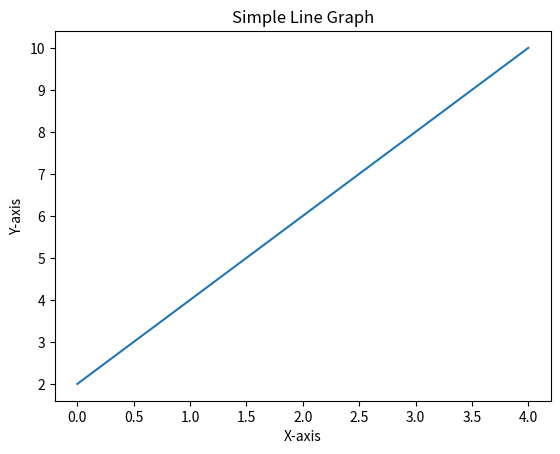
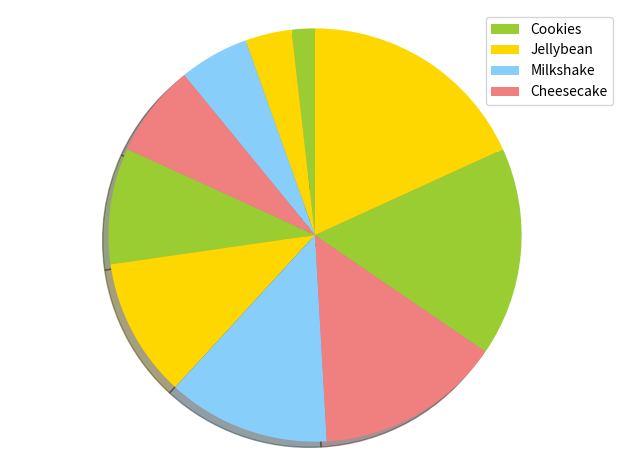
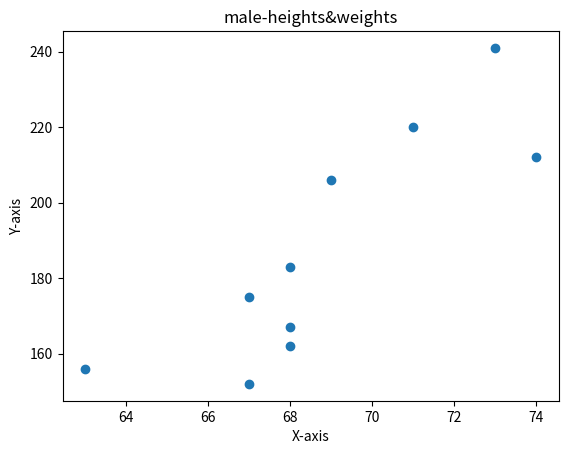
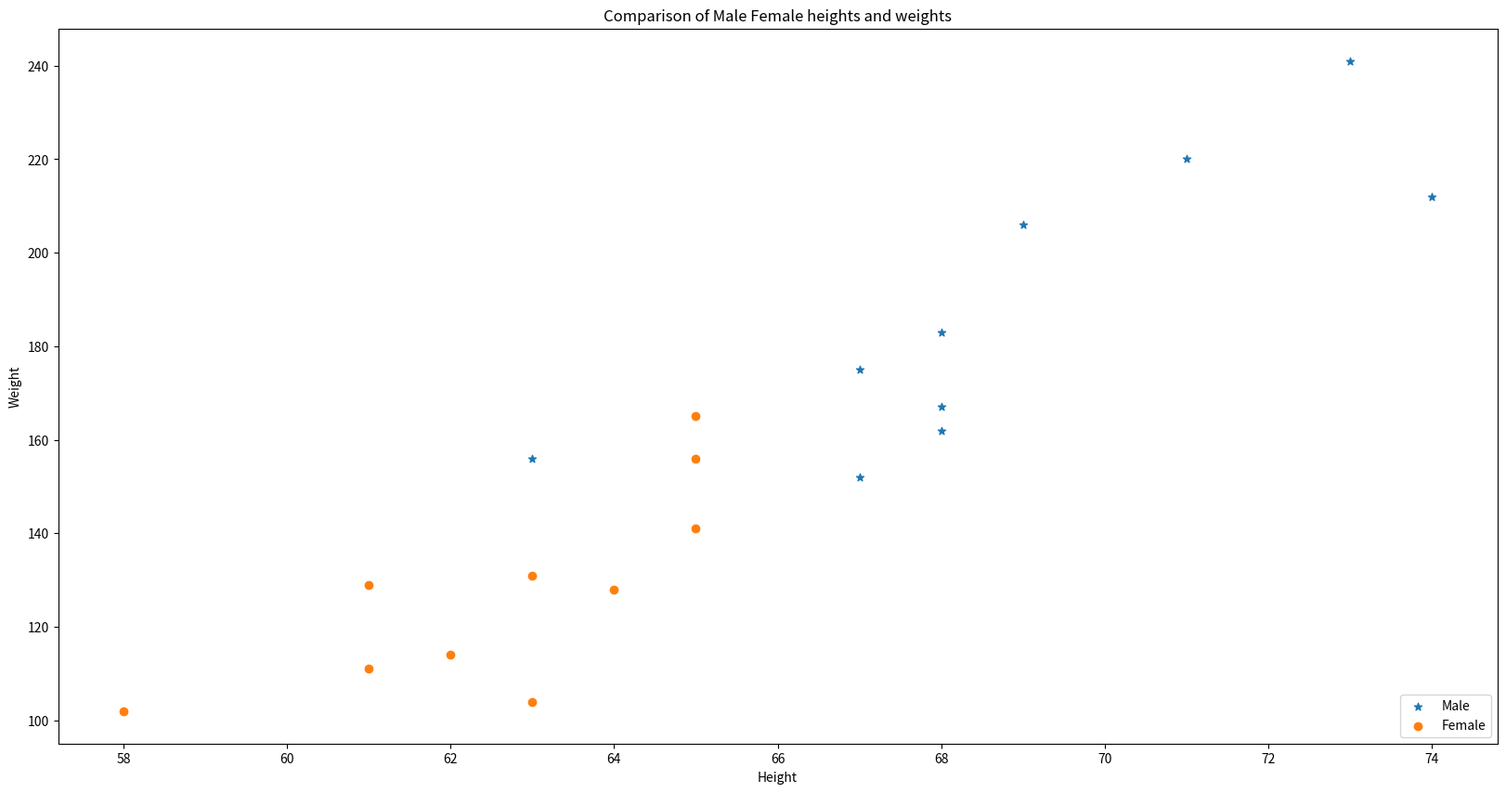
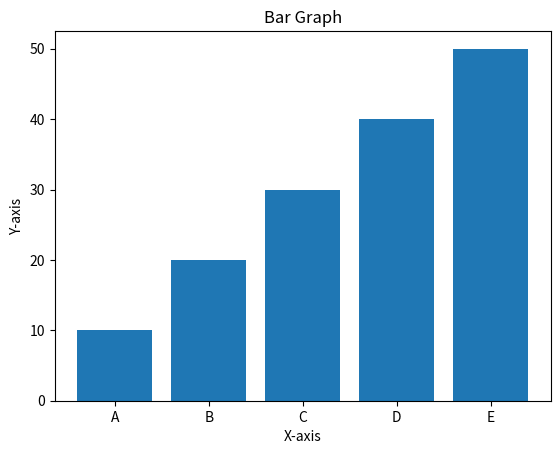
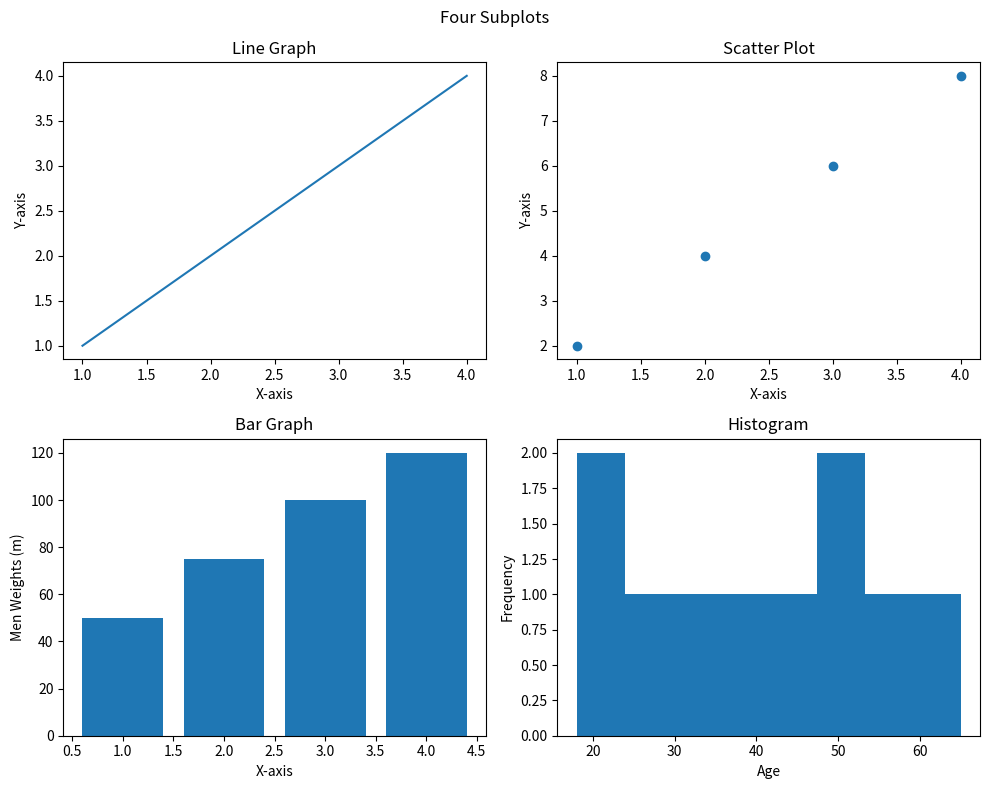
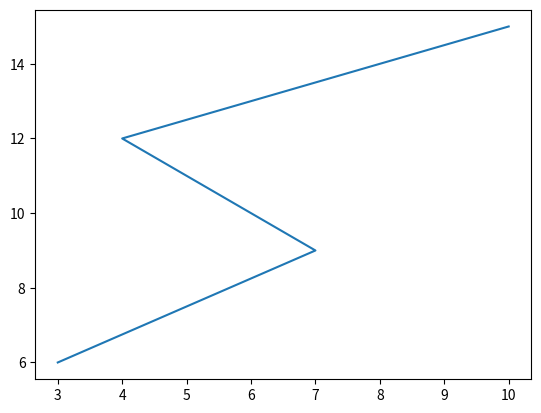
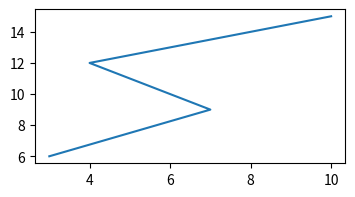
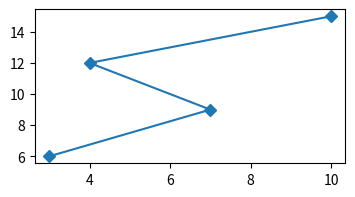
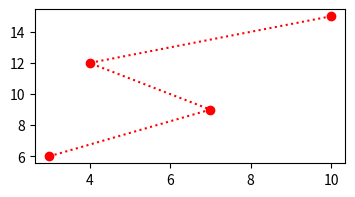
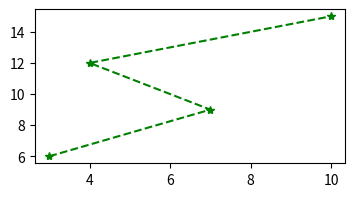
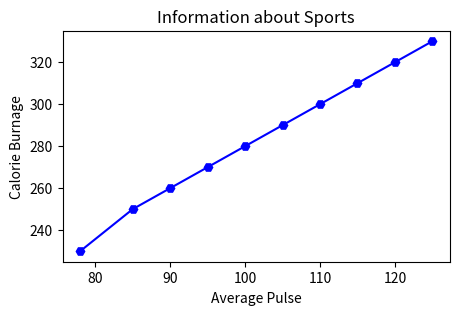
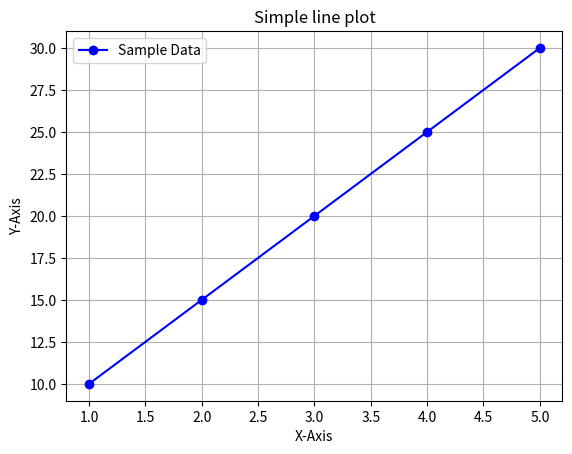
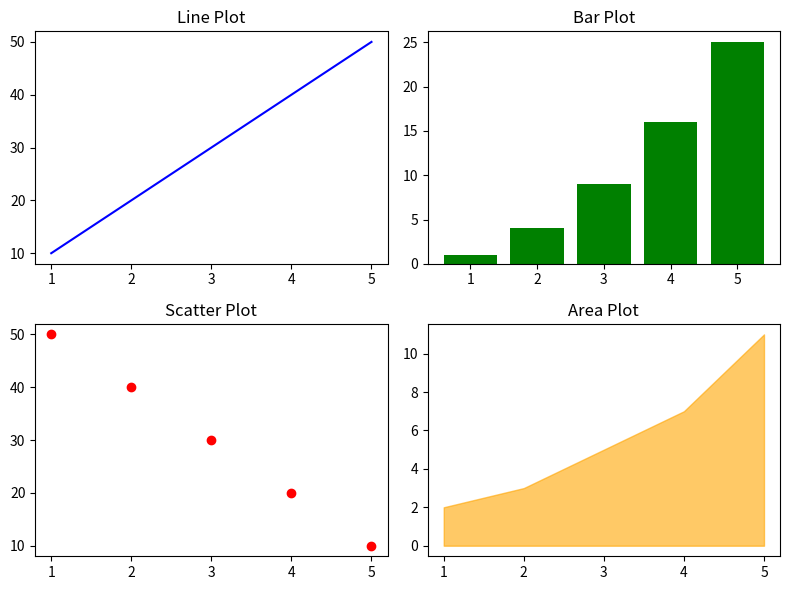
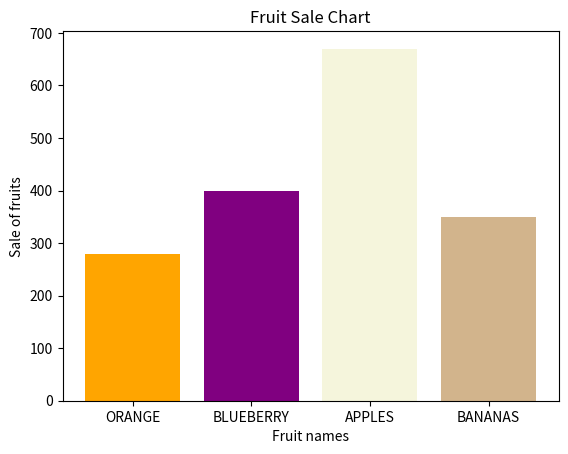
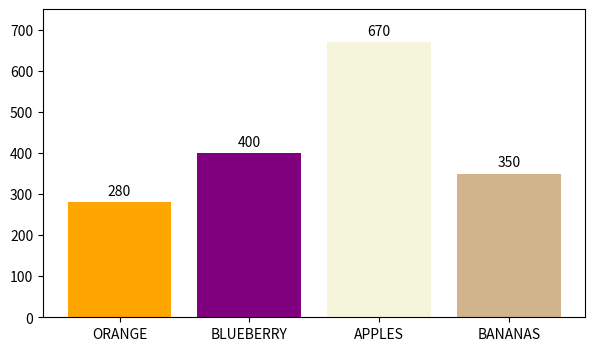

These figures' Python source, in order: (Note: this script raises an exception after producing the figures.)
'''Import Libraries:
Exercise 1: Line chart
For the given data, plot the Line chart.
Hint: plt.plot
'''

import matplotlib.pyplot as plt  # ← This line MUST be present
import numpy as np


# x-axis values
x = [0, 1, 2, 3, 4]
# y-axis values
y = [2, 4, 6, 8, 10]

# plotting the line graph
plt.plot(x, y)
# setting the x and y axis labels
plt.xlabel('X-axis')
plt.ylabel('Y-axis')

# setting the title of the graph
plt.title('Simple Line Graph')

# displaying the graph
plt.show()


'''
Exercise 2: Pie chart
For the given data plot the pie chart.
Hint: plt.pie
'''

labels = ['Cookies', 'Jellybean', 'Milkshake', 'Cheesecake']
sizes = [1,2,3,4,5,6,7,8,9,10]
colors = ['yellowgreen', 'gold', 'lightskyblue', 'lightcoral']

## YOUR CODE HERE
patches, texts = plt.pie(sizes, colors=colors, shadow=True, startangle=90)
plt.legend(patches, labels, loc="best")
plt.axis('equal')
plt.tight_layout()
plt.show()


'''
Exercise 3: Heights and weights are given below.
Taking height as x-axis and weight as y-axis, scatter the points.
Hint: plt.scatter
'''
male_heights= [73, 68, 74, 71 , 69, 67, 68, 68, 67, 63]
male_weights= [241, 162, 212, 220 , 206, 152, 183 , 167, 175 , 156]

## YOUR CODE HERE
plt.scatter(male_heights,male_weights)
plt.title('male-heights&weights')
plt.xlabel('X-axis')
plt.ylabel('Y-axis')

plt.show()
plt.close()



'''Exercise 4: Female height and weight are given below:
    Along with male height and weight, also plot female height and weight, with different marker.
    Indicate with a label for height and weight (X-axis, Y-axis).
    Indicate with legends for male and female.
Hint: legend and label
'''

female_weights = [102, 141 , 131, 128, 129, 156, 114, 165, 111, 104]
female_heights = [58, 65, 63, 64, 61, 65, 62, 65, 61, 63]

## YOUR CODE HERE
plt.figure(figsize=(20, 10))
plt.scatter(male_heights,male_weights,marker='*',label='Male')
plt.scatter(female_heights,female_weights,marker='o',label='Female')
plt.legend(loc='lower right')
plt.xlabel('Height')
plt.ylabel('Weight')
plt.title('Comparison of Male Female heights and weights')
plt.show()
plt.close()



'''
Exercise 5: For the given data, plot the Bar graph and do the following:
    Set the x and y axis-labels.
    give the title as 'Bar Graph'.
Hint: plt.bar
'''


# x-axis values
x = ['A', 'B', 'C', 'D', 'E']

# y-axis values
y = [10, 20, 30, 40, 50]

# plotting the bar graph
plt.bar(x, y)

# setting the x and y axis labels
plt.xlabel('X-axis')
plt.ylabel('Y-axis')

# setting the title of the graph
plt.title('Bar Graph')

# displaying the graph
plt.show()


'''Exercise 6: For the given data, create four subplots using 2x2 grid and perform the following:

    The first subplot should show a line graph.
    Second subplot should show a scatter plot.
    The third subplot should show a bar graph of the weight of four men's.
    The fourth subplot should show a histogram of the ages of a group of 4 people.
    '''
    
# Create data for the subplots
x = [1, 2, 3, 4]
y = [1, 2, 3, 4]
scatter_data1 = [1, 2, 3, 4]
scatter_data2 = [2, 4, 6, 8]
bar_data = [1, 2, 3, 4]
bar_Weights = [50, 75, 100, 120]
hist_data = [18, 22, 28, 31, 37, 42, 49, 52, 57, 65]

# Create the figure and subplots
fig, axs = plt.subplots(2, 2, figsize=(10, 8))

# line graph to the first subplot
axs[0, 0].plot(x, y)
axs[0, 0].set_xlabel('X-axis')
axs[0, 0].set_ylabel('Y-axis')
axs[0, 0].set_title('Line Graph')

# scatter plot to second subplot
axs[0, 1].scatter(scatter_data1, scatter_data2)
axs[0, 1].set_xlabel('X-axis')
axs[0, 1].set_ylabel('Y-axis')
axs[0, 1].set_title('Scatter Plot')

# bar graph to the third subplot
axs[1, 0].bar(bar_data, bar_Weights)
axs[1, 0].set_xlabel('X-axis')
axs[1, 0].set_ylabel('Men Weights (m)')
axs[1, 0].set_title('Bar Graph')

# histogram to the fourth subplot
axs[1, 1].hist(hist_data, bins=8)
axs[1, 1].set_xlabel('Age')
axs[1, 1].set_ylabel('Frequency')
axs[1, 1].set_title('Histogram')

# title for subplots
fig.suptitle('Four Subplots')

# Adjust the spacing between the subplots
fig.tight_layout()

plt.show()


#--------------------------------->>>>

'''Matplotlib

    Matplotlib is one of the most popular Python packages used for data visualization.
    It is a cross-platform library for making 2D plots.

pyplot module

    Pyplot is a Matplotlib module
    matplotlib.pyplot is a collection of command style functions
'''


'''
plt.figure()
    We can change the size of the plot above using the figsize() attribute of the figure() function.
    Syntax: figure(figsize=(WIDTH_SIZE,HEIGHT_SIZE))
'''

# Let's create simple line plot/chart/graph

x = np.array([3,7,4,10])
y = np.array([6,9,12,15])

plt.plot(x,y)
plt.show()

# Let's create simple line plot/chart/graph

x = np.array([3,7,4,10])
y = np.array([6,9,12,15])

plt.plot(x,y)
plt.show()

#------------------------------>>>>
# Let's create simple line plot/chart/graph

x = np.array([3,7,4,10])
y = np.array([6,9,12,15])

plt.figure(figsize = (4,2))

plt.plot(x,y)
plt.show()

#------------------------------>>>>

# Mark each point with a diamond
'''Markers

    Marker is used to emphasize each point with a specified marker
    Follow the link for markers, linestype, marker-color
     https://matplotlib.org/stable/api/markers_api.html
     '''
x = np.array([3,7,4,10])
y = np.array([6,9,12,15])

plt.figure(figsize=(4,2))   # set height n width of the plot

plt.plot(x,y, marker='D')    # create plot
plt.show()                   # show the plot/chart

#------------------------------>>>>

# Mark each point with a .....red circle, lines should b dotted

x = np.array([3,7,4,10])
y = np.array([6,9,12,15])

plt.figure(figsize=(4,2))

plt.plot(x,y, 'o:r')
plt.show()

#------------------------------>>>>
x = np.array([3,7,4,10])
y = np.array([6,9,12,15])

plt.figure(figsize=(4,2))

plt.plot(x,y, '*--g')  # green star, dashed line
plt.show()

#   ------------------------------>>>>

# Mark each point with a blue hexagon, lines should be solid
# Give titles to the plot

# Create Labels for 'Information about Sports'

# Assume that x is 'Average Pulse'
x = np.array([78, 85, 90, 95, 100, 105, 110, 115, 120, 125])

# Assume that y is 'Calorie Burnage'
y = np.array([230, 250, 260, 270, 280, 290, 300, 310, 320, 330])

plt.figure(figsize=(5,3))

plt.plot(x,y, 'H-b')

plt.title("Information about Sports")
plt.xlabel('Average Pulse')
plt.ylabel('Calorie Burnage')

plt.show()

#------------------------------>>>>

# Create a single subplot

x = [1, 2, 3, 4, 5]
y = [10, 15, 20, 25, 30]

# Create a figure and a single subplot
fig, ax = plt.subplots()  # subplots() returns a tuple (fig, ax)

# Plot the data
ax.plot(x,y, marker = 'o', color='blue', label='Sample Data')

# Add title and labels
ax.set_title("Simple line plot")
ax.set_xlabel('X-Axis')
ax.set_ylabel('Y-Axis')

# Optional: Add grid and legend
ax.grid(True)
ax.legend()

# Show the plot
#plt.tight_layout()
plt.show()

#------------------------------>>>>

# draw 4 subplots

# Sample data
x = [1, 2, 3, 4, 5]
y1 = [10, 20, 30, 40, 50]
y2 = [1, 4, 9, 16, 25]
y3 = [50, 40, 30, 20, 10]
y4 = [2, 3, 5, 7, 11]

# Create 2x2 subplots
fig, axs = plt.subplots(2, 2, figsize=(8, 6))

# Top-left plot
axs[0, 0].plot(x, y1, color='blue')
axs[0, 0].set_title('Line Plot')

# Top-right plot
axs[0, 1].bar(x, y2, color='green')
axs[0, 1].set_title('Bar Plot')

# Bottom-left plot
axs[1, 0].scatter(x, y3, color='red')
axs[1, 0].set_title('Scatter Plot')

# Bottom-right plot
axs[1, 1].fill_between(x, y4, color='orange', alpha=0.6)
axs[1, 1].set_title('Area Plot')

# Adjust layout
plt.tight_layout()
plt.show()

#------------------------------>>>>

# Create a bar plot for Sales-Of-Fruits

x = ["ORANGE", "BLUEBERRY", "APPLES", "BANANAS"]
y = [280, 400, 670, 350]
colors = np.array(["orange", "purple", "beige", "tan"])

plt.bar(x,y, color = colors)

plt.xlabel('Fruit names')
plt.ylabel('Sale of fruits')
plt.title('Fruit Sale Chart')

plt.show()
#------------------------------>>>>

# create a bar plot with bar labels

x = ["ORANGE", "BLUEBERRY", "APPLES", "BANANAS"]
y = [280, 400, 670, 350]
colors = np.array(["orange", "purple", "beige", "tan"])

fig, ax = plt.subplots(figsize = (7,4))
bars = ax.bar(x,y, color= colors)

ax.bar_label(bars, padding = 3)

ax.set_ylim(0, 750)  # will extend the y-limit upto 750

plt.show()

#------------------------------>>>>

# create a horizontal bar plot

x = ["ORANGE", "BLUEBERRY", "APPLES", "BANANAS"]
y = [280, 400, 670, 350]
colors = np.array(["orange", "purple", "beige", "tan"])


fig, ax = plt.subplots(figsize = (7,4))
bars = ax.barh(x,y, color= colors)

ax.bar_label(bars, padding = 3)

ax.set_xlim(0, 800)  # will extend the x-limit upto 800

plt.show()

#------------------------------>>>>

'''Histogram

    A histogram is a graph showing frequency distributions
    It gives you accurate representation of a numerical data
    It shows the number of observations within each given interval
    '''

# simple histogram

# Generate random data for the histogram
data = np.random.randn(1000)

# Plotting a basic histogram
plt.hist(data, bins=5, color='skyblue', edgecolor='black')

# Adding labels and title
plt.xlabel('Values')
plt.ylabel('Frequency')
plt.title('Basic Histogram')

# Display the plot
plt.show()

#output will be a histogram with 5 bins, showing the frequency distribution of the random data generated. The x-axis will represent the values of the data, while the y-axis will represent the frequency of those values within each bin. The bars of the histogram will be colored sky blue with black edges for better visibility.

#------------------------------->>>>
# Marks data
marks = [90, 43, 87, 91, 34, 37, 82, 71, 60, 52]

# Define intervals and labels
grade_intervals = [0, 35, 70, 100]
grade_labels = ['Fail', 'Pass', 'Distinction']

# Create a DataFrame
df = pd.DataFrame({'Marks': marks})

# Bin the marks into categories
df['Grade'] = pd.cut(df['Marks'], bins=grade_intervals, labels=grade_labels, right=True)

# Count number of students in each category
grade_counts = df['Grade'].value_counts().sort_index()

# Plot the histogram as a bar chart
fig, ax = plt.subplots(figsize=(8,6))
grade_counts.plot(kind='bar', color='skyblue', ax=ax)

# Set titles and labels
ax.set_title('Distribution of Student Grades')
ax.set_xlabel('Grade Category')
ax.set_ylabel('Number of Students')

# Display plot
plt.tight_layout()
plt.show()

#-------------------------------------- 
'''
Scatter Plot

    A scatter plot is a diagram where each value in the data set is represented by a dot.
    The matplotlib.pyplot.scatter() plots serve as a visual tool to explore and analyze the relationships between variables, utilizing dots to depict the connection between them.
    The scatter() method is specifically designed for creating scatter plots.
'''
# Sample data: Advertising budget vs sales
ad_budget = [100, 200, 300, 400, 500]
sales = [20, 40, 60, 80, 100]

# Create scatter plot
plt.figure(figsize=(6, 4))
plt.scatter(ad_budget, sales, color='blue', s=80)

# Add labels and title
plt.title("Ad Budget vs Sales")
plt.xlabel("Advertising Budget ($)")
plt.ylabel("Sales ($)")

plt.grid(True)
plt.tight_layout()
plt.show()

#------------------------------>>>>
'''
Pie plot:
    Pie charts provide a visual representation of data that makes it easy to compare parts of a whole.
    Syntax:
        matplotlib.pyplot.pie(data, explode=None, labels=None, colors=None, autopct=None, shadow=False)
'''

# Sample data: Fruit distribution

labels = ['Apples', 'Bananas', 'Cherries', 'Dates']
sizes = [30, 25, 25, 20]

# Plot pie chart
plt.figure(figsize=(5, 5))
plt.pie(sizes, labels=labels, autopct='%1.1f%%', startangle=90)

# Equal aspect ratio ensures that pie is drawn as a circle.
plt.title("Fruit Distribution")
plt.axis('equal')

plt.tight_layout()
plt.show()
